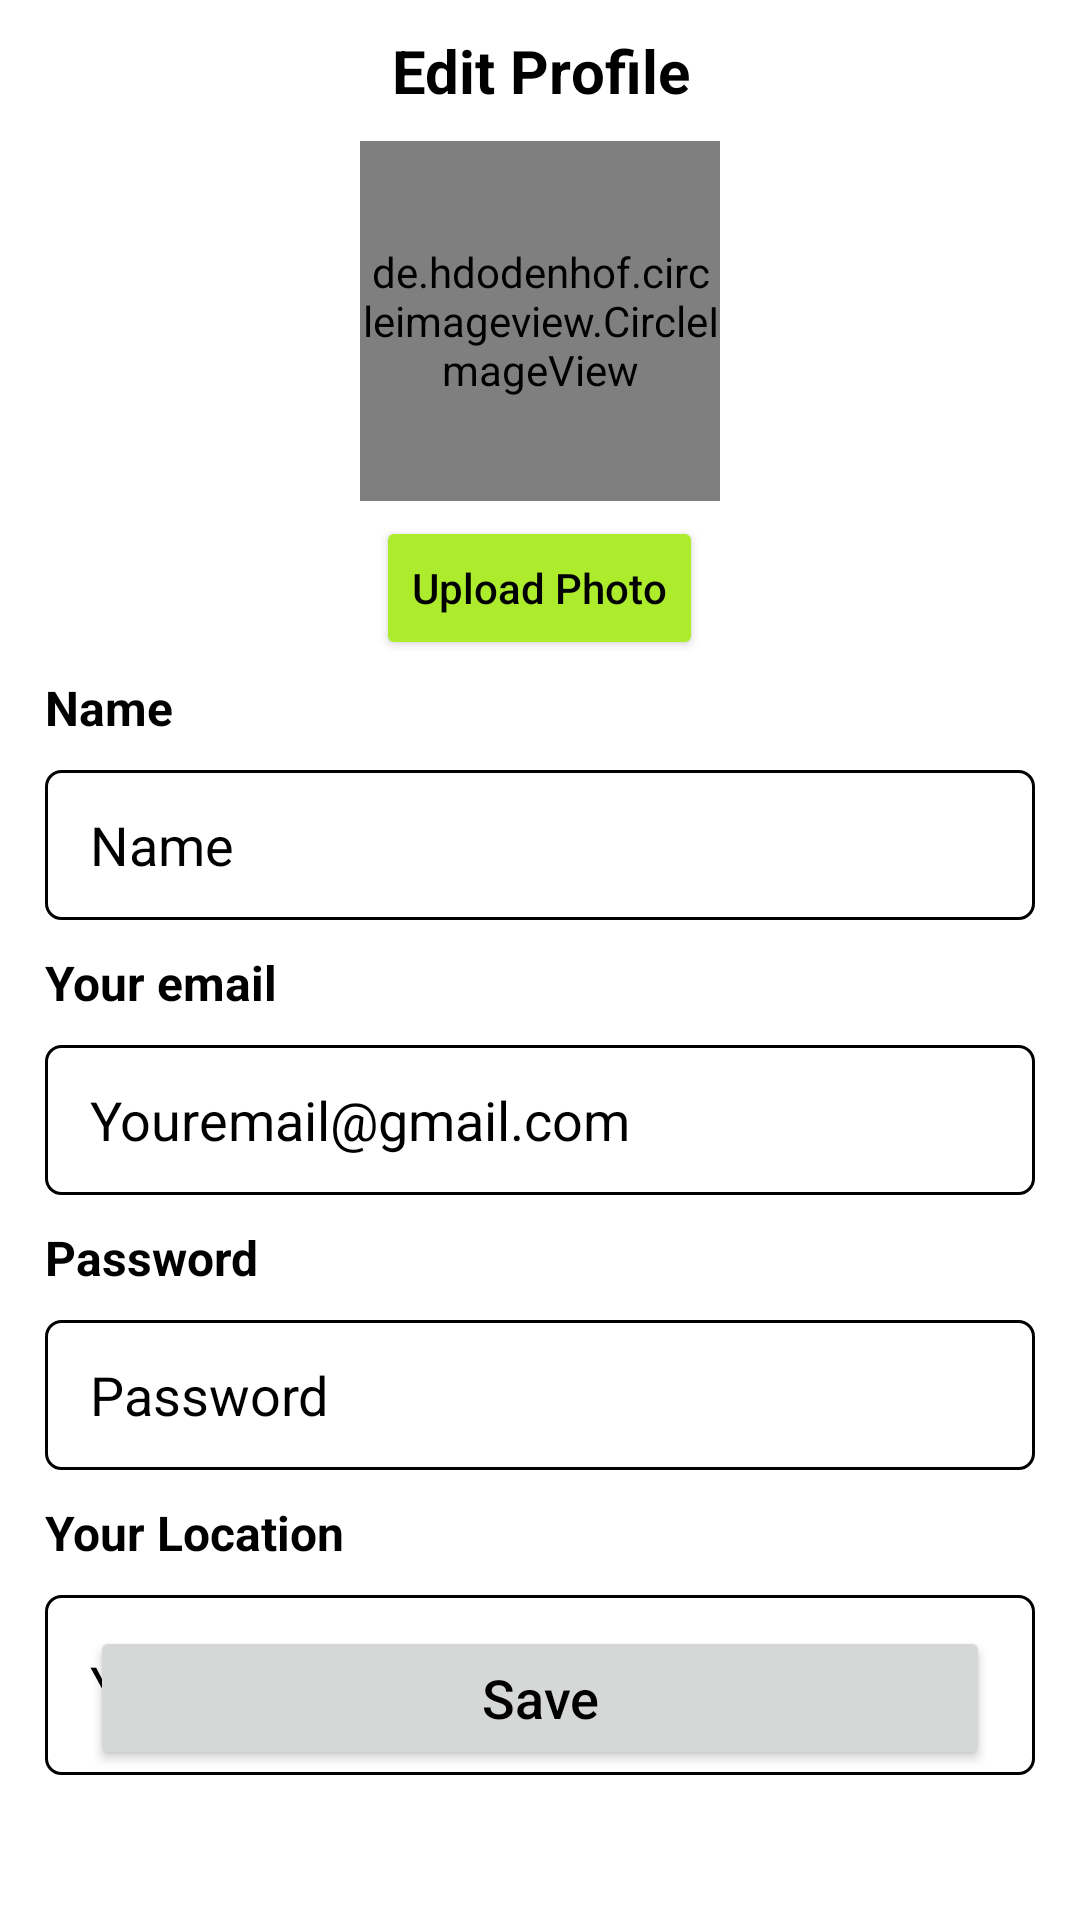

Layout XML and referenced resources for this Android screen:
<!-- AndroidManifest.xml: application theme Theme.LongDrive -->
<!-- res/layout/activity_edit_profile.xml -->
<?xml version="1.0" encoding="utf-8"?>
<RelativeLayout xmlns:android="http://schemas.android.com/apk/res/android"
    xmlns:app="http://schemas.android.com/apk/res-auto"
    xmlns:tools="http://schemas.android.com/tools"
    android:layout_width="match_parent"
    android:layout_height="match_parent"
    android:background="@color/white">

    <TextView
        android:id="@+id/title"
        android:layout_width="match_parent"
        android:layout_height="wrap_content"
        android:text="Edit Profile"
        android:textStyle="bold"
        android:textColor="@color/black"
        android:textSize="20dp"
        android:gravity="center"
        android:layout_marginLeft="15dp"
        android:layout_marginRight="15dp"
        android:layout_marginTop="10dp"
        android:layout_marginBottom="10dp"/>

    <de.hdodenhof.circleimageview.CircleImageView
        android:id="@+id/profile_image"
        android:layout_width="120dp"
        android:layout_height="120dp"
        android:layout_centerHorizontal="true"
        android:src="@drawable/ic_profile"
        android:layout_below="@id/title"/>

    <ImageView
        android:id="@+id/edit_profile"
        android:layout_width="40dp"
        android:layout_height="40dp"
        android:padding="5dp"
        android:layout_toEndOf="@id/profile_image"
        android:layout_above="@id/l1"
        android:layout_marginLeft="-35dp"
        android:layout_marginBottom="8dp"
        android:layout_centerHorizontal="true"
        android:src="@drawable/ic_menu_camera"/>


    <LinearLayout
        android:id="@+id/l1"
        android:layout_width="match_parent"
        android:layout_height="wrap_content"
        android:orientation="vertical"
        android:layout_marginTop="5dp"
        android:layout_below="@id/profile_image">


        <Button
            android:id="@+id/uploadImage"
            android:layout_width="wrap_content"
            android:layout_height="wrap_content"
            android:layout_gravity="center"
            android:text="Upload Photo"
            android:textAllCaps="false"
            android:textColor="@color/black"
            android:backgroundTint="@color/primary"/>

        <TextView
            android:layout_width="match_parent"
            android:layout_height="wrap_content"
            android:text="Name"
            android:textStyle="bold"
            android:textColor="@color/black"
            android:textSize="16dp"
            android:layout_marginLeft="15dp"
            android:layout_marginRight="15dp"
            android:layout_marginTop="5dp"/>

        <EditText
            android:id="@+id/userName"
            android:layout_width="match_parent"
            android:layout_height="50dp"
            android:background="@drawable/text_border"
            android:layout_marginLeft="15dp"
            android:layout_marginRight="15dp"
            android:layout_marginTop="10dp"
            android:hint="Name"
            android:textColorHint="@color/text_color"
            android:textColor="@color/black"
            android:paddingLeft="15dp"
            android:inputType="textCapWords"/>

        <TextView
            android:layout_width="match_parent"
            android:layout_height="wrap_content"
            android:text="Your email"
            android:textStyle="bold"
            android:textColor="@color/black"
            android:textSize="16dp"
            android:layout_marginLeft="15dp"
            android:layout_marginRight="15dp"
            android:layout_marginTop="10dp"/>

        <EditText
            android:id="@+id/userEmail"
            android:layout_width="match_parent"
            android:layout_height="50dp"
            android:background="@drawable/text_border"
            android:layout_marginLeft="15dp"
            android:layout_marginRight="15dp"
            android:layout_marginTop="10dp"
            android:hint="Youremail@gmail.com"
            android:textColorHint="@color/text_color"
            android:textColor="@color/black"
            android:paddingLeft="15dp"
            android:inputType="textEmailAddress"/>


        <TextView
            android:layout_width="match_parent"
            android:layout_height="wrap_content"
            android:text="Password"
            android:textStyle="bold"
            android:textColor="@color/black"
            android:textSize="16dp"
            android:layout_marginLeft="15dp"
            android:layout_marginRight="15dp"
            android:layout_marginTop="10dp"/>

        <EditText
            android:id="@+id/userPassword"
            android:layout_width="match_parent"
            android:layout_height="50dp"
            android:background="@drawable/text_border"
            android:layout_marginLeft="15dp"
            android:layout_marginRight="15dp"
            android:layout_marginTop="10dp"
            android:hint="Password"
            android:textColorHint="@color/text_color"
            android:textColor="@color/black"
            android:paddingLeft="15dp"
            android:maxLength="8"/>


        <TextView
            android:layout_width="match_parent"
            android:layout_height="wrap_content"
            android:text="Your Location"
            android:textStyle="bold"
            android:textColor="@color/black"
            android:textSize="16dp"
            android:layout_marginLeft="15dp"
            android:layout_marginRight="15dp"
            android:layout_marginTop="10dp"/>

        <EditText
            android:id="@+id/userLocation"
            android:layout_width="match_parent"
            android:layout_height="60dp"
            android:background="@drawable/text_border"
            android:layout_marginLeft="15dp"
            android:layout_marginRight="15dp"
            android:layout_marginTop="10dp"
            android:hint="Your Address"
            android:textColorHint="@color/text_color"
            android:textColor="@color/black"
            android:paddingLeft="15dp"
            android:inputType="textPostalAddress"/>

    </LinearLayout>

    <ProgressBar
        android:id="@+id/progressBar"
        android:layout_width="wrap_content"
        android:layout_height="wrap_content"
        android:layout_centerHorizontal="true"
        android:layout_centerVertical="true"
        android:layout_margin="20dp"
        android:visibility="invisible"/>

    <Button
        android:id="@+id/save"
        android:layout_width="match_parent"
        android:layout_height="wrap_content"
        android:text="Save"
        android:textSize="18dp"
        android:textColor="@color/black"
        android:layout_marginLeft="30dp"
        android:layout_marginTop="5dp"
        android:layout_marginRight="30dp"
        android:layout_marginBottom="50dp"
        android:textAllCaps="false"
        android:layout_alignParentBottom="true"/>

</RelativeLayout>
<!-- resources referenced by this layout -->
<resources>
  <color name="black">#FF000000</color>
  <color name="primary">#acec2c</color>
  <color name="text_color">#000</color>
  <color name="white">#FFFFFFFF</color>
  <!-- drawable text_border (drawable) -->
  <?xml version="1.0" encoding="utf-8"?>
  <shape xmlns:android="http://schemas.android.com/apk/res/android">
  
      <stroke android:width="1dp"
          android:color="@color/black"/>
  
      <corners android:radius="5dp"/>
  </shape>
  <style name="Theme.LongDrive" parent="Base.Theme.LongDrive" />
  <style name="Base.Theme.LongDrive" parent="Theme.MaterialComponents.DayNight.DarkActionBar">
          <item name="colorPrimary">@color/primary</item>
          <item name="colorPrimaryVariant">@color/primary</item>
          <item name="colorOnPrimary">@color/white</item>
          <item name="colorSecondary">@color/primary</item>
          <item name="colorOnSecondary">@color/black</item>
          <item name="android:statusBarColor">?attr/colorPrimaryVariant</item>
      </style>
</resources>
